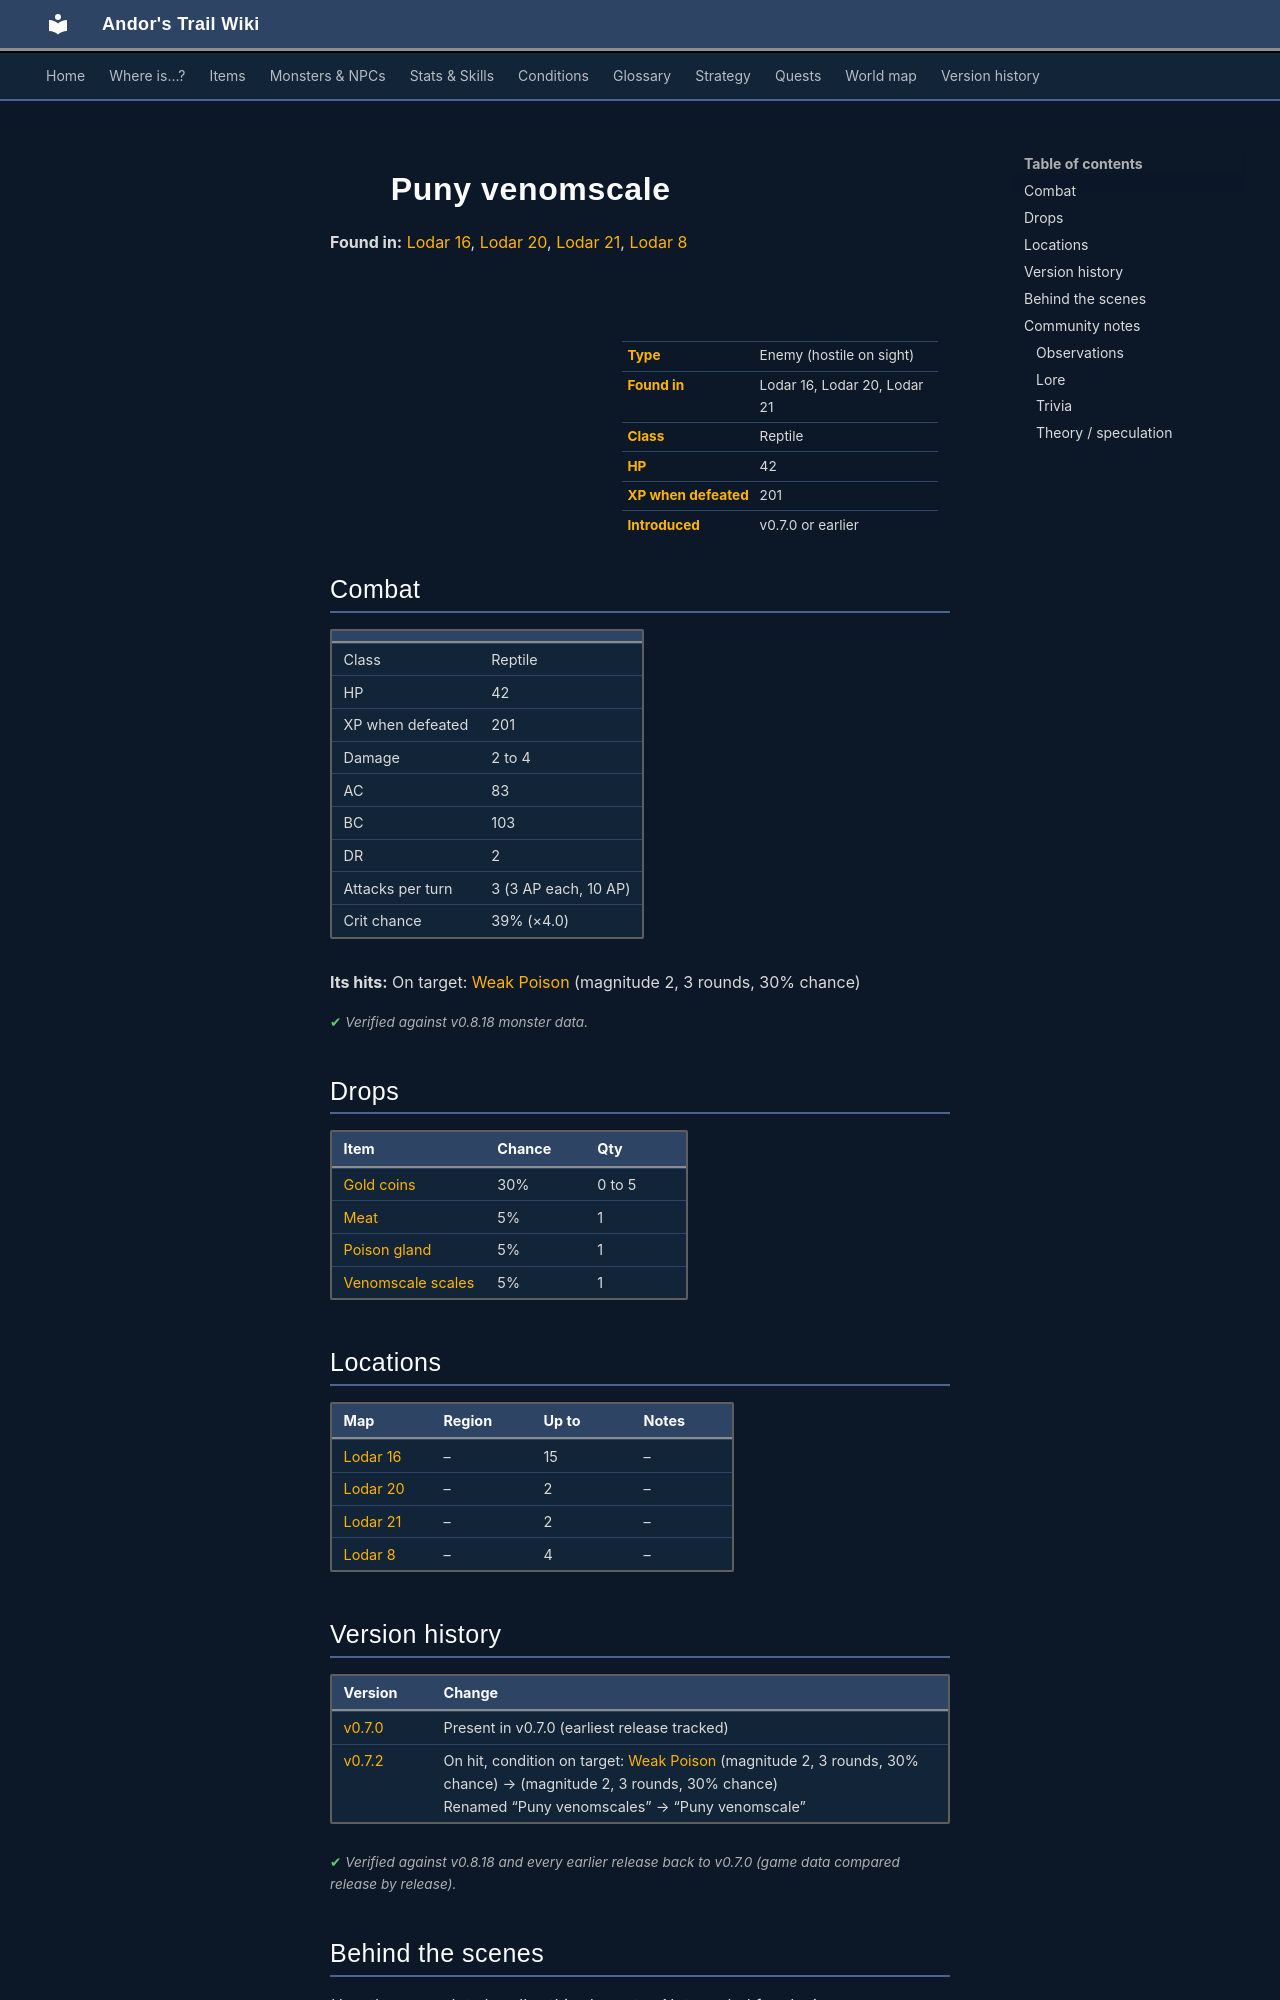

repository: asdfghjkl628/Andor-s-Trail-Wikiiii · page: monsters/vscale1/index.html · generator: mkdocs

---
description: "Puny venomscale is an enemy in Andor's Trail (reptile) with 42 HP, worth 201 XP, found in Lodar 16, Lodar 20, Lodar 21. Drops: Gold coins, Meat, Poison gland, Venomscale scales."
---

# ![](../assets/icons/monsters/monsters_tometik4_21.png){ .sprite } Puny venomscale

**Found in:** [Lodar 16](../maps/lodar16.md), [Lodar 20](../maps/lodar20.md), [Lodar 21](../maps/lodar21.md), [Lodar 8](../maps/lodar8.md)

<div class="infobox" markdown>

<p class="ib-img"><img class="sprite" src="../../assets/icons/monsters/monsters_tometik4_21.png" alt=""></p>

| | |
|---|---|
| **Type** | Enemy (hostile on sight) |
| **Found in** | Lodar 16, Lodar 20, Lodar 21 |
| **Class** | Reptile |
| **HP** | 42 |
| **XP when defeated** | 201 |
| **Introduced** | v0.7.0 or earlier |

</div>

## Combat

| | |
|---|---|
| Class | Reptile |
| HP | 42 |
| XP when defeated | 201 |
| Damage | 2 to 4 |
| AC | 83 |
| BC | 103 |
| DR | 2 |
| Attacks per turn | 3 (3 AP each, 10 AP) |
| Crit chance | 39% (×4.0) |

**Its hits:** On target: [Weak Poison](../conditions/poison_weak.md) (magnitude 2, 3 rounds, 30% chance)


<p class="verified">Verified against v0.8.18 monster data.</p>

## Drops

| Item | Chance | Qty |
|---|---|---|
| [Gold coins](../items/gold.md) | 30% | 0 to 5 |
| [Meat](../items/meat.md) | 5% | 1 |
| [Poison gland](../items/gland.md) | 5% | 1 |
| [Venomscale scales](../items/venomscale.md) | 5% | 1 |

## Locations

| Map | Region | Up to | Notes |
|---|---|---|---|
| [Lodar 16](../maps/lodar16.md) | – | 15 | – |
| [Lodar 20](../maps/lodar20.md) | – | 2 | – |
| [Lodar 21](../maps/lodar21.md) | – | 2 | – |
| [Lodar 8](../maps/lodar8.md) | – | 4 | – |


## Version history

| Version | Change |
|---|---|
| [v0.7.0](../versions/0.7.0.md) | Present in v0.7.0 (earliest release tracked) |
| [v0.7.2](../versions/0.7.2.md) | On hit, condition on target: [Weak Poison](../conditions/poison_weak.md) (magnitude 2, 3 rounds, 30% chance) → (magnitude 2, 3 rounds, 30% chance)<br>Renamed “Puny venomscales” → “Puny venomscale” |

<p class="verified">Verified against v0.8.18 and every earlier release back to v0.7.0 (game data compared release by release).</p>


## Behind the scenes

*How the game data handles this character. Not needed for playing.*

??? info "How the XP value is calculated"

    The game computes each enemy's experience value when it loads the data (`MonsterTypeParser.java`):

    XP = ⌈(attacks per turn × attack chance × average damage × (1 + critical skill × critical multiplier) × 3 + HP × (1 + block chance) + 9 × damage resistance) × 0.7⌉

    Percentages are used as fractions (e.g. 60% = 0.6). Enemies whose attacks inflict a condition are worth 50 XP more. The More Exp skill adds a percentage on top.

??? info "Technical information"

    | | |
    |---|---|
    | Entry ID | `vscale1` |
    | Type (wiki) | Enemy |
    | Spawn group | `vscale1` |
    | Loot table | `vscale` |
    | Conversation | – |
    | Faction | – |
    | Movement | – |
    | Icon | `monsters_tometik4:21` |
    | Defined in | `res/raw/monsterlist_v070_lodarmaze.json` |

    Raw data:

    ```json
    {
     "id": "vscale1",
     "name": "Puny venomscale",
     "iconID": "monsters_tometik4:21",
     "maxHP": 42,
     "moveCost": 5,
     "monsterClass": "reptile",
     "attackDamage": {
      "min": 2,
      "max": 4
     },
     "spawnGroup": "vscale1",
     "droplistID": "vscale",
     "attackCost": 3,
     "attackChance": 83,
     "criticalSkill": 100,
     "criticalMultiplier": 4.0,
     "blockChance": 103,
     "damageResistance": 2,
     "hitEffect": {
      "conditionsTarget": [
       {
        "condition": "poison_weak",
        "magnitude": 2,
        "duration": 3,
        "chance": "30"
       }
      ]
     }
    }
    ```


## Community notes

<small>Written by players, not generated from game data. **Observations**: what players notice in-game · **Lore**: the in-world story · **Trivia**: real-world facts, references, development history · **Theory / speculation**: unconfirmed ideas; may just be unfinished content</small>
